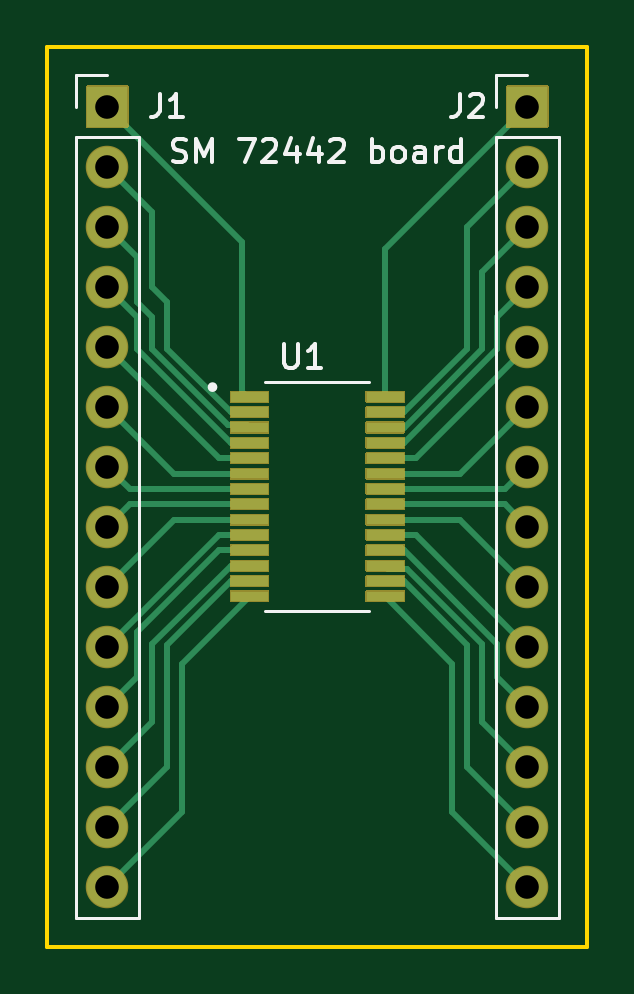
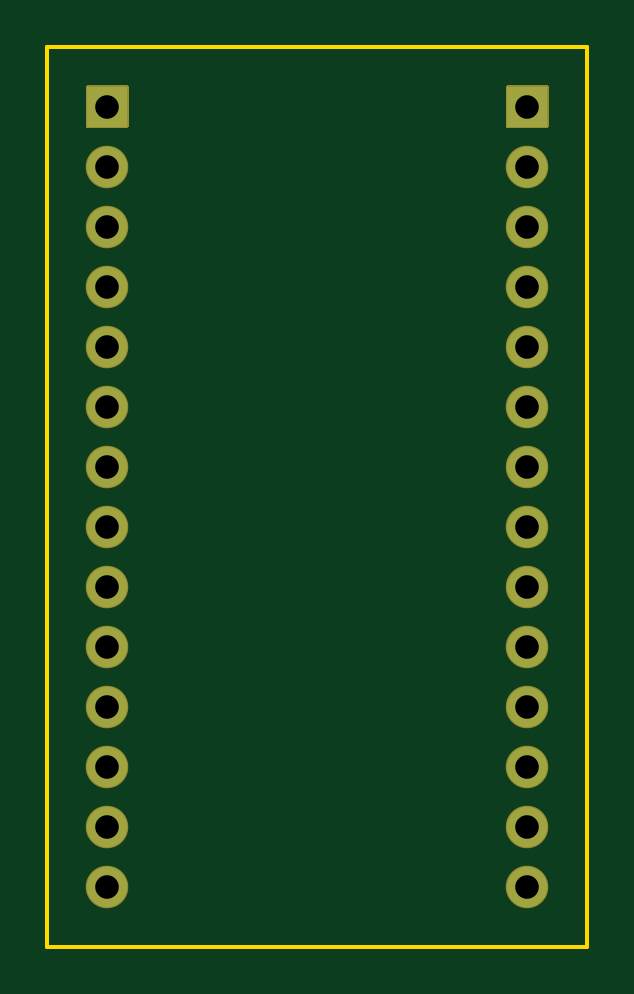
Circuit board: 11 layer files. Board 22.9 x 38.1 mm.
- bottom_copper: SM72442 Breakout Board-B_Cu.gbl (2529 bytes)
- bottom_mask: SM72442 Breakout Board-B_Mask.gbs (1969 bytes)
- paste: SM72442 Breakout Board-B_Paste.gbp (511 bytes)
- bottom_silk: SM72442 Breakout Board-B_SilkS.gbo (1972 bytes)
- outline: SM72442 Breakout Board-Edge_Cuts.gm1 (755 bytes)
- top_copper: SM72442 Breakout Board-F_Cu.gtl (20321 bytes)
- top_mask: SM72442 Breakout Board-F_Mask.gts (11602 bytes)
- paste: SM72442 Breakout Board-F_Paste.gtp (10144 bytes)
- top_silk: SM72442 Breakout Board-F_SilkS.gto (17175 bytes)
- drill: SM72442 Breakout Board-NPTH.drl (275 bytes)
- drill: SM72442 Breakout Board-PTH.drl (731 bytes)

=== bottom_copper: SM72442 Breakout Board-B_Cu.gbl ===
G04 #@! TF.GenerationSoftware,KiCad,Pcbnew,(5.1.10)-1*
G04 #@! TF.CreationDate,2021-11-20T19:19:08-05:00*
G04 #@! TF.ProjectId,SM72442 Breakout Board,534d3732-3434-4322-9042-7265616b6f75,rev?*
G04 #@! TF.SameCoordinates,Original*
G04 #@! TF.FileFunction,Copper,L2,Bot*
G04 #@! TF.FilePolarity,Positive*
%FSLAX46Y46*%
G04 Gerber Fmt 4.6, Leading zero omitted, Abs format (unit mm)*
G04 Created by KiCad (PCBNEW (5.1.10)-1) date 2021-11-20 19:19:08*
%MOMM*%
%LPD*%
G01*
G04 APERTURE LIST*
G04 #@! TA.AperFunction,ComponentPad*
%ADD10O,1.700000X1.700000*%
G04 #@! TD*
G04 #@! TA.AperFunction,ComponentPad*
%ADD11R,1.700000X1.700000*%
G04 #@! TD*
G04 APERTURE END LIST*
D10*
G04 #@! TO.P,J1,14*
G04 #@! TO.N,/A0*
X129540000Y-151130000D03*
G04 #@! TO.P,J1,13*
G04 #@! TO.N,/VSSA*
X129540000Y-148590000D03*
G04 #@! TO.P,J1,12*
G04 #@! TO.N,/VDDA*
X129540000Y-146050000D03*
G04 #@! TO.P,J1,11*
G04 #@! TO.N,/PM_OUT*
X129540000Y-143510000D03*
G04 #@! TO.P,J1,10*
G04 #@! TO.N,/NC3*
X129540000Y-140970000D03*
G04 #@! TO.P,J1,9*
G04 #@! TO.N,/SDA*
X129540000Y-138430000D03*
G04 #@! TO.P,J1,8*
G04 #@! TO.N,/SCL*
X129540000Y-135890000D03*
G04 #@! TO.P,J1,7*
G04 #@! TO.N,/I2C1*
X129540000Y-133350000D03*
G04 #@! TO.P,J1,6*
G04 #@! TO.N,/I2C0*
X129540000Y-130810000D03*
G04 #@! TO.P,J1,5*
G04 #@! TO.N,/NC2*
X129540000Y-128270000D03*
G04 #@! TO.P,J1,4*
G04 #@! TO.N,/VSSD*
X129540000Y-125730000D03*
G04 #@! TO.P,J1,3*
G04 #@! TO.N,/VDDD*
X129540000Y-123190000D03*
G04 #@! TO.P,J1,2*
G04 #@! TO.N,/NC1*
X129540000Y-120650000D03*
D11*
G04 #@! TO.P,J1,1*
G04 #@! TO.N,/\u002ARST*
X129540000Y-118110000D03*
G04 #@! TD*
G04 #@! TO.P,J2,1*
G04 #@! TO.N,/PM*
X147320000Y-118110000D03*
D10*
G04 #@! TO.P,J2,2*
G04 #@! TO.N,/LIA*
X147320000Y-120650000D03*
G04 #@! TO.P,J2,3*
G04 #@! TO.N,/HIA*
X147320000Y-123190000D03*
G04 #@! TO.P,J2,4*
G04 #@! TO.N,/HIB*
X147320000Y-125730000D03*
G04 #@! TO.P,J2,5*
G04 #@! TO.N,/LIB*
X147320000Y-128270000D03*
G04 #@! TO.P,J2,6*
G04 #@! TO.N,/NC4*
X147320000Y-130810000D03*
G04 #@! TO.P,J2,7*
G04 #@! TO.N,/I2C2*
X147320000Y-133350000D03*
G04 #@! TO.P,J2,8*
G04 #@! TO.N,/AIOUT*
X147320000Y-135890000D03*
G04 #@! TO.P,J2,9*
G04 #@! TO.N,/A6*
X147320000Y-138430000D03*
G04 #@! TO.P,J2,10*
G04 #@! TO.N,/AIIN*
X147320000Y-140970000D03*
G04 #@! TO.P,J2,11*
G04 #@! TO.N,/A4*
X147320000Y-143510000D03*
G04 #@! TO.P,J2,12*
G04 #@! TO.N,/AVOUT*
X147320000Y-146050000D03*
G04 #@! TO.P,J2,13*
G04 #@! TO.N,/A2*
X147320000Y-148590000D03*
G04 #@! TO.P,J2,14*
G04 #@! TO.N,/AVIN*
X147320000Y-151130000D03*
G04 #@! TD*
M02*

=== bottom_mask: SM72442 Breakout Board-B_Mask.gbs ===
G04 #@! TF.GenerationSoftware,KiCad,Pcbnew,(5.1.10)-1*
G04 #@! TF.CreationDate,2021-11-20T19:19:08-05:00*
G04 #@! TF.ProjectId,SM72442 Breakout Board,534d3732-3434-4322-9042-7265616b6f75,rev?*
G04 #@! TF.SameCoordinates,Original*
G04 #@! TF.FileFunction,Soldermask,Bot*
G04 #@! TF.FilePolarity,Negative*
%FSLAX46Y46*%
G04 Gerber Fmt 4.6, Leading zero omitted, Abs format (unit mm)*
G04 Created by KiCad (PCBNEW (5.1.10)-1) date 2021-11-20 19:19:08*
%MOMM*%
%LPD*%
G01*
G04 APERTURE LIST*
%ADD10O,1.800000X1.800000*%
G04 APERTURE END LIST*
D10*
G04 #@! TO.C,J1*
X129540000Y-151130000D03*
X129540000Y-148590000D03*
X129540000Y-146050000D03*
X129540000Y-143510000D03*
X129540000Y-140970000D03*
X129540000Y-138430000D03*
X129540000Y-135890000D03*
X129540000Y-133350000D03*
X129540000Y-130810000D03*
X129540000Y-128270000D03*
X129540000Y-125730000D03*
X129540000Y-123190000D03*
X129540000Y-120650000D03*
G36*
G01*
X128640000Y-118960000D02*
X128640000Y-117260000D01*
G75*
G02*
X128690000Y-117210000I50000J0D01*
G01*
X130390000Y-117210000D01*
G75*
G02*
X130440000Y-117260000I0J-50000D01*
G01*
X130440000Y-118960000D01*
G75*
G02*
X130390000Y-119010000I-50000J0D01*
G01*
X128690000Y-119010000D01*
G75*
G02*
X128640000Y-118960000I0J50000D01*
G01*
G37*
G04 #@! TD*
G04 #@! TO.C,J2*
G36*
G01*
X146420000Y-118960000D02*
X146420000Y-117260000D01*
G75*
G02*
X146470000Y-117210000I50000J0D01*
G01*
X148170000Y-117210000D01*
G75*
G02*
X148220000Y-117260000I0J-50000D01*
G01*
X148220000Y-118960000D01*
G75*
G02*
X148170000Y-119010000I-50000J0D01*
G01*
X146470000Y-119010000D01*
G75*
G02*
X146420000Y-118960000I0J50000D01*
G01*
G37*
X147320000Y-120650000D03*
X147320000Y-123190000D03*
X147320000Y-125730000D03*
X147320000Y-128270000D03*
X147320000Y-130810000D03*
X147320000Y-133350000D03*
X147320000Y-135890000D03*
X147320000Y-138430000D03*
X147320000Y-140970000D03*
X147320000Y-143510000D03*
X147320000Y-146050000D03*
X147320000Y-148590000D03*
X147320000Y-151130000D03*
G04 #@! TD*
M02*

=== paste: SM72442 Breakout Board-B_Paste.gbp ===
G04 #@! TF.GenerationSoftware,KiCad,Pcbnew,(5.1.10)-1*
G04 #@! TF.CreationDate,2021-11-20T19:19:08-05:00*
G04 #@! TF.ProjectId,SM72442 Breakout Board,534d3732-3434-4322-9042-7265616b6f75,rev?*
G04 #@! TF.SameCoordinates,Original*
G04 #@! TF.FileFunction,Paste,Bot*
G04 #@! TF.FilePolarity,Positive*
%FSLAX46Y46*%
G04 Gerber Fmt 4.6, Leading zero omitted, Abs format (unit mm)*
G04 Created by KiCad (PCBNEW (5.1.10)-1) date 2021-11-20 19:19:08*
%MOMM*%
%LPD*%
G01*
G04 APERTURE LIST*
G04 APERTURE END LIST*
M02*

=== bottom_silk: SM72442 Breakout Board-B_SilkS.gbo ===
G04 #@! TF.GenerationSoftware,KiCad,Pcbnew,(5.1.10)-1*
G04 #@! TF.CreationDate,2021-11-20T19:19:08-05:00*
G04 #@! TF.ProjectId,SM72442 Breakout Board,534d3732-3434-4322-9042-7265616b6f75,rev?*
G04 #@! TF.SameCoordinates,Original*
G04 #@! TF.FileFunction,Legend,Bot*
G04 #@! TF.FilePolarity,Positive*
%FSLAX46Y46*%
G04 Gerber Fmt 4.6, Leading zero omitted, Abs format (unit mm)*
G04 Created by KiCad (PCBNEW (5.1.10)-1) date 2021-11-20 19:19:08*
%MOMM*%
%LPD*%
G01*
G04 APERTURE LIST*
%ADD10O,1.800000X1.800000*%
G04 APERTURE END LIST*
%LPC*%
D10*
G04 #@! TO.C,J1*
X129540000Y-151130000D03*
X129540000Y-148590000D03*
X129540000Y-146050000D03*
X129540000Y-143510000D03*
X129540000Y-140970000D03*
X129540000Y-138430000D03*
X129540000Y-135890000D03*
X129540000Y-133350000D03*
X129540000Y-130810000D03*
X129540000Y-128270000D03*
X129540000Y-125730000D03*
X129540000Y-123190000D03*
X129540000Y-120650000D03*
G36*
G01*
X128640000Y-118960000D02*
X128640000Y-117260000D01*
G75*
G02*
X128690000Y-117210000I50000J0D01*
G01*
X130390000Y-117210000D01*
G75*
G02*
X130440000Y-117260000I0J-50000D01*
G01*
X130440000Y-118960000D01*
G75*
G02*
X130390000Y-119010000I-50000J0D01*
G01*
X128690000Y-119010000D01*
G75*
G02*
X128640000Y-118960000I0J50000D01*
G01*
G37*
G04 #@! TD*
G04 #@! TO.C,J2*
G36*
G01*
X146420000Y-118960000D02*
X146420000Y-117260000D01*
G75*
G02*
X146470000Y-117210000I50000J0D01*
G01*
X148170000Y-117210000D01*
G75*
G02*
X148220000Y-117260000I0J-50000D01*
G01*
X148220000Y-118960000D01*
G75*
G02*
X148170000Y-119010000I-50000J0D01*
G01*
X146470000Y-119010000D01*
G75*
G02*
X146420000Y-118960000I0J50000D01*
G01*
G37*
X147320000Y-120650000D03*
X147320000Y-123190000D03*
X147320000Y-125730000D03*
X147320000Y-128270000D03*
X147320000Y-130810000D03*
X147320000Y-133350000D03*
X147320000Y-135890000D03*
X147320000Y-138430000D03*
X147320000Y-140970000D03*
X147320000Y-143510000D03*
X147320000Y-146050000D03*
X147320000Y-148590000D03*
X147320000Y-151130000D03*
G04 #@! TD*
M02*

=== outline: SM72442 Breakout Board-Edge_Cuts.gm1 ===
G04 #@! TF.GenerationSoftware,KiCad,Pcbnew,(5.1.10)-1*
G04 #@! TF.CreationDate,2021-11-20T19:19:08-05:00*
G04 #@! TF.ProjectId,SM72442 Breakout Board,534d3732-3434-4322-9042-7265616b6f75,rev?*
G04 #@! TF.SameCoordinates,Original*
G04 #@! TF.FileFunction,Profile,NP*
%FSLAX46Y46*%
G04 Gerber Fmt 4.6, Leading zero omitted, Abs format (unit mm)*
G04 Created by KiCad (PCBNEW (5.1.10)-1) date 2021-11-20 19:19:08*
%MOMM*%
%LPD*%
G01*
G04 APERTURE LIST*
G04 #@! TA.AperFunction,Profile*
%ADD10C,0.150000*%
G04 #@! TD*
G04 APERTURE END LIST*
D10*
X149860000Y-115570000D02*
X127000000Y-115570000D01*
X149860000Y-153670000D02*
X149860000Y-115570000D01*
X127000000Y-153670000D02*
X149860000Y-153670000D01*
X127000000Y-115570000D02*
X127000000Y-153670000D01*
M02*

=== top_copper: SM72442 Breakout Board-F_Cu.gtl (20321 bytes, source omitted) ===
=== top_mask: SM72442 Breakout Board-F_Mask.gts (11602 bytes, source omitted) ===
=== paste: SM72442 Breakout Board-F_Paste.gtp (10144 bytes, source omitted) ===
=== top_silk: SM72442 Breakout Board-F_SilkS.gto (17175 bytes, source omitted) ===
=== drill: SM72442 Breakout Board-NPTH.drl ===
M48
; DRILL file {KiCad (5.1.10)-1} date 11/20/21 19:23:09
; FORMAT={-:-/ absolute / metric / decimal}
; #@! TF.CreationDate,2021-11-20T19:23:09-05:00
; #@! TF.GenerationSoftware,Kicad,Pcbnew,(5.1.10)-1
; #@! TF.FileFunction,NonPlated,1,2,NPTH
FMAT,2
METRIC
%
G90
G05
T0
M30

=== drill: SM72442 Breakout Board-PTH.drl ===
M48
; DRILL file {KiCad (5.1.10)-1} date 11/20/21 19:23:09
; FORMAT={-:-/ absolute / metric / decimal}
; #@! TF.CreationDate,2021-11-20T19:23:09-05:00
; #@! TF.GenerationSoftware,Kicad,Pcbnew,(5.1.10)-1
; #@! TF.FileFunction,Plated,1,2,PTH
FMAT,2
METRIC
T1C1.000
%
G90
G05
T1
X129.54Y-118.11
X129.54Y-120.65
X129.54Y-123.19
X129.54Y-125.73
X129.54Y-128.27
X129.54Y-130.81
X129.54Y-133.35
X129.54Y-135.89
X129.54Y-138.43
X129.54Y-140.97
X129.54Y-143.51
X129.54Y-146.05
X129.54Y-148.59
X129.54Y-151.13
X147.32Y-118.11
X147.32Y-120.65
X147.32Y-123.19
X147.32Y-125.73
X147.32Y-128.27
X147.32Y-130.81
X147.32Y-133.35
X147.32Y-135.89
X147.32Y-138.43
X147.32Y-140.97
X147.32Y-143.51
X147.32Y-146.05
X147.32Y-148.59
X147.32Y-151.13
T0
M30

